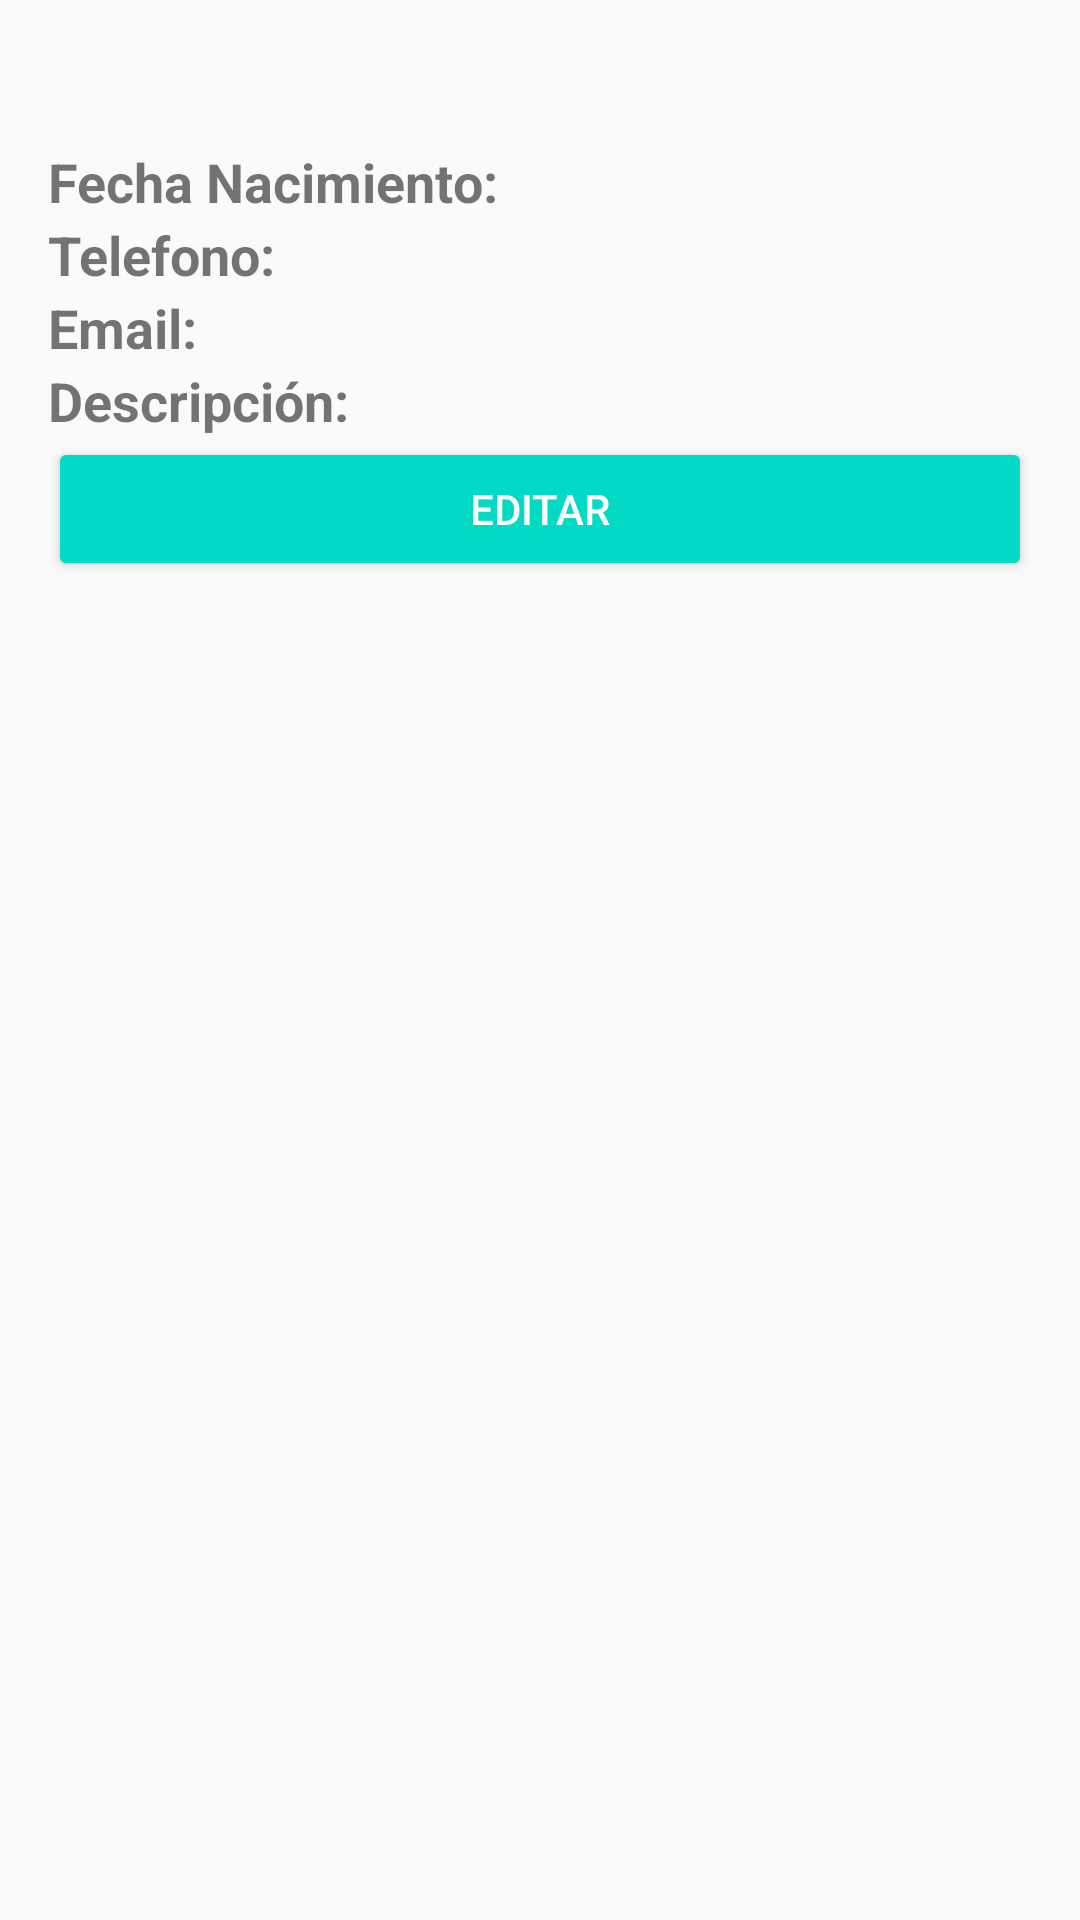

Here is an Android app screen rendered from its layout file. Give the layout XML and the strings, colors and styles it references.
<!-- AndroidManifest.xml: application theme AppTheme -->
<!-- res/layout/activity_detalle_contacto.xml -->
<?xml version="1.0" encoding="utf-8"?>
<LinearLayout xmlns:android="http://schemas.android.com/apk/res/android"
    xmlns:tools="http://schemas.android.com/tools"
    android:layout_width="match_parent"
    android:layout_height="match_parent"
    android:paddingBottom="@dimen/activity_vertical_margin"
    android:paddingLeft="@dimen/activity_horizontal_margin"
    android:paddingRight="@dimen/activity_horizontal_margin"
    android:paddingTop="@dimen/activity_vertical_margin"
    android:orientation="vertical"
    tools:context="com.jduenas.semana2.DetalleContacto">

    <TextView
        android:id="@+id/tvNombre"
        android:layout_width="wrap_content"
        android:layout_height="wrap_content"
        android:textStyle="bold"
        android:textSize="@dimen/nombre"/>
    <TextView
        android:id="@+id/tvFechaNacimiento"
        android:layout_width="wrap_content"
        android:layout_height="wrap_content"
        android:text="@string/fecha_nacimiento"
        android:textStyle="bold"
        android:textSize="@dimen/datos"/>
    <TextView
        android:id="@+id/tvTelefono"
        android:layout_width="wrap_content"
        android:layout_height="wrap_content"
        android:text="@string/telefono"
        android:textStyle="bold"
        android:textSize="@dimen/datos"/>
    <TextView
        android:id="@+id/tvEmail"
        android:layout_width="wrap_content"
        android:layout_height="wrap_content"
        android:text="@string/email"
        android:textStyle="bold"
        android:textSize="@dimen/datos"/>
    <TextView
        android:id="@+id/tvDescripcion"
        android:layout_width="wrap_content"
        android:layout_height="wrap_content"
        android:text="@string/descripcion"
        android:textStyle="bold"
        android:textSize="@dimen/datos"/>
    <Button
        android:id="@+id/btn_edit"
        android:layout_width="match_parent"
        android:layout_height="wrap_content"
        android:text="EDITAR"
        android:textColor="#FFFFFF"
        android:theme="@style/MyButton"/>

</LinearLayout>
<!-- resources referenced by this layout -->
<resources>
  <dimen name="activity_horizontal_margin">16dp</dimen>
  <dimen name="activity_vertical_margin">16dp</dimen>
  <dimen name="datos">18dp</dimen>
  <dimen name="nombre">24dp</dimen>
  <string name="descripcion">Descripción:</string>
  <string name="email">Email:</string>
  <string name="fecha_nacimiento">Fecha Nacimiento:</string>
  <string name="telefono">Telefono:</string>
  <style name="MyButton" parent="Theme.AppCompat.Light">
          <item name="colorControlHighlight">@color/colorPrimary</item>
          <item name="colorButtonNormal">@color/colorAccent</item>
      </style>
  <style name="AppTheme" parent="Theme.AppCompat.Light.DarkActionBar">
          
          <item name="colorPrimary">@color/colorPrimary</item>
          <item name="colorPrimaryDark">@color/colorPrimaryDark</item>
          <item name="colorAccent">@color/colorAccent</item>
      </style>
  <!-- not gathered from this repository: default colours our renderer supplied (Android Studio template values) -->
  <color name="colorPrimary">#FF6200EE</color>
  <color name="colorPrimaryDark">#FF3700B3</color>
  <color name="colorAccent">#FF03DAC5</color>
</resources>
